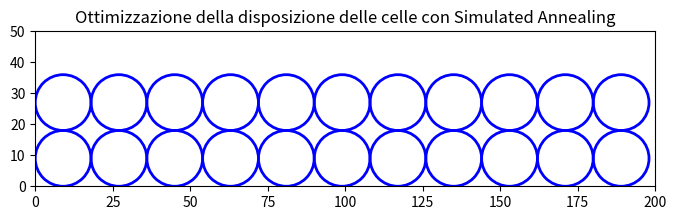

Write Python code to recreate this figure.
import numpy as np
import random
import matplotlib.pyplot as plt

# Parametri della batteria e delle celle
battery_width = 200  # Larghezza della batteria (mm)
battery_length = 50  # Lunghezza della batteria (mm)
cell_diameter = 18  # Diametro della cella (mm)
num_cells = 22  # Numero di celle

# Funzione per calcolare la distanza tra due celle
def distance(cell1, cell2):
    return np.sqrt((cell1[0] - cell2[0]) ** 2 + (cell1[1] - cell2[1]) ** 2)

# Funzione per generare posizioni regolari
def generate_regular_positions():
    # Calcoliamo quante celle possono entrare in ogni direzione
    cells_per_row = int(battery_width // cell_diameter)
    cells_per_column = int(battery_length // cell_diameter)
    
    # Verifica se il numero di celle richiesto è maggiore di quelle che entrano nel rettangolo
    if num_cells > cells_per_row * cells_per_column:
        print(f"Impossibile posizionare {num_cells} celle in un rettangolo {battery_width}x{battery_length}!")
        return []
    
    positions = []
    for row in range(cells_per_column):
        for col in range(cells_per_row):
            if len(positions) < num_cells:
                x = col * cell_diameter + cell_diameter / 2
                y = row * cell_diameter + cell_diameter / 2
                positions.append([x, y])
            else:
                break
    return positions

# Funzione per generare una posizione casuale all'interno del rettangolo
def generate_random_position():
    x = random.uniform(cell_diameter / 2, battery_width - cell_diameter / 2)
    y = random.uniform(cell_diameter / 2, battery_length - cell_diameter / 2)
    return [x, y]

# Funzione per controllare se una cella si sovrappone con altre celle
def is_valid_position(positions, new_position):
    for pos in positions:
        if distance(pos, new_position) < cell_diameter:  # Se la distanza tra le celle è inferiore al diametro, la posizione non è valida
            return False
    return True

# Funzione di Simulated Annealing per ottimizzare la disposizione delle celle
def simulated_annealing(max_iter=10000, max_attempts=1000):
    current_positions = generate_regular_positions()
    if not current_positions:
        return []
    


    # Funzione per calcolare il costo (obiettivo): la distanza totale tra le celle
    def calculate_cost(positions):
        total_cost = 0
        for i in range(len(positions)):
            for j in range(i + 1, len(positions)):
                total_cost += distance(positions[i], positions[j])
        return total_cost
    
    # Parametri per il Simulated Annealing
    temperature = 1000
    cooling_rate = 0.99
    iterations = 0
    attempts = 0
    current_cost = calculate_cost(current_positions)
    best_positions = current_positions
    best_cost = current_cost

    # Simulated Annealing loop
    while iterations < max_iter and attempts < max_attempts:
        # Genera una nuova posizione tramite piccole modifiche (ad esempio spostando una cella)
        new_positions = current_positions.copy()
        index_to_modify = random.randint(0, len(current_positions) - 1)
        new_positions[index_to_modify] = generate_random_position()
        
        # Verifica che la nuova posizione sia valida
        if is_valid_position(new_positions, new_positions[index_to_modify]):
            new_cost = calculate_cost(new_positions)
            cost_difference = current_cost - new_cost
            
            # Decidi se accettare la nuova configurazione
            if cost_difference > 0 or random.uniform(0, 1) < np.exp(cost_difference / temperature):
                current_positions = new_positions
                current_cost = new_cost

                if new_cost < best_cost:
                    best_positions = new_positions
                    best_cost = new_cost
            attempts = 0  # Reset tentativi quando facciamo un progresso
        else:
            attempts += 1  # Incrementa il contatore di tentativi

        # Raffredda la temperatura
        temperature *= cooling_rate
        iterations += 1

    return best_positions

# Genera la disposizione ottimale delle celle (se possibile)
optimal_positions = simulated_annealing()

# Visualizza la disposizione delle celle come cerchi
if optimal_positions:
    plt.figure(figsize=(8, 8))
    for pos in optimal_positions:
        circle = plt.Circle((pos[0], pos[1]), cell_diameter / 2, edgecolor='blue', facecolor='none', lw=2)
        plt.gca().add_artist(circle)

    # Imposta i limiti della visualizzazione
    plt.xlim(0, battery_width)
    plt.ylim(0, battery_length)
    plt.gca().set_aspect('equal', adjustable='box')
    plt.title('Ottimizzazione della disposizione delle celle con Simulated Annealing')
    plt.show()
